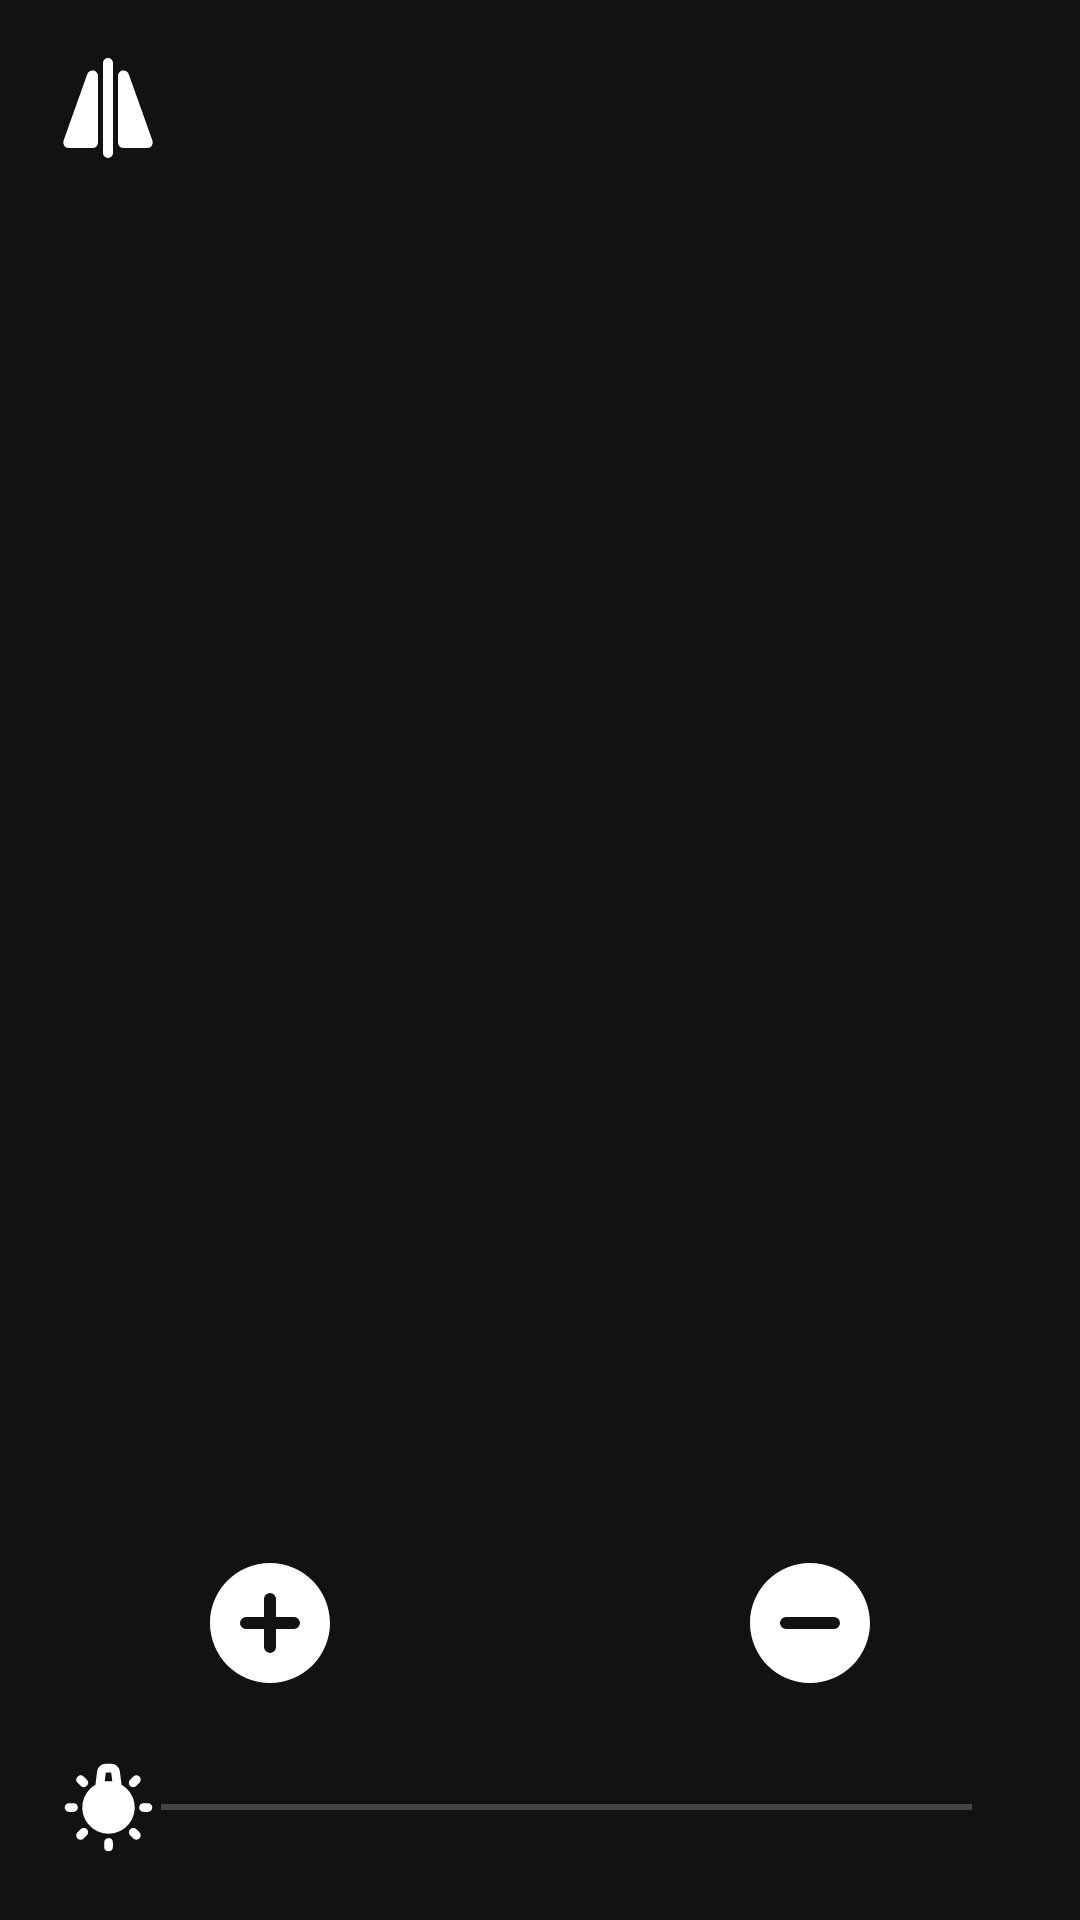

Layout XML and referenced resources for this Android screen:
<!-- AndroidManifest.xml: application theme Theme.ToolBank -->
<!-- res/layout/activity_mirror.xml -->
<?xml version="1.0" encoding="utf-8"?>
<RelativeLayout
    xmlns:android="http://schemas.android.com/apk/res/android"
    xmlns:tools="http://schemas.android.com/tools"
    android:layout_width="match_parent"
    android:layout_height="match_parent"
    android:fitsSystemWindows="true"
    xmlns:app="http://schemas.android.com/apk/res-auto"
    tools:context=".Mirror">

    <TextureView
        android:id="@+id/texture_view"
        android:layout_width="match_parent"
        android:layout_height="match_parent"
        android:layout_centerInParent="true"
        android:layout_gravity="center" />

    <ImageView
        android:id="@+id/mirrorFlip"
        android:layout_width="40dp"
        android:layout_height="40dp"
        android:layout_margin="16dp"
        android:src="@drawable/ic_flip"
        app:tint="@color/white"
        android:importantForAccessibility="no" />

    
    <SeekBar
        android:id="@+id/brightness_slider"
        android:layout_width="match_parent"
        android:layout_height="wrap_content"
        android:layout_alignParentBottom="true"
        android:layout_centerHorizontal="true"
        android:layout_gravity="center"
        android:layout_marginStart="20dp"
        android:layout_marginTop="20dp"
        android:layout_marginEnd="20dp"
        android:layout_marginBottom="20dp"
        android:max="100"
        android:thumb="@drawable/ic_brightness"
        android:thumbTint="@color/white"
        android:visibility="visible" />
<LinearLayout
    android:layout_width="match_parent"
    android:layout_height="wrap_content"
    android:weightSum="2"
    android:layout_above="@id/brightness_slider">
    
    <ImageView
        android:id="@+id/zoom_in_button"
        android:layout_height="48dp"
        android:layout_width="48dp"
        android:layout_weight="1"
        android:src="@drawable/ic_plus"
        app:tint="@color/white"
        android:importantForAccessibility="no" />
    <ImageView
        android:id="@+id/zoom_out_button"
        android:layout_width="48dp"
        android:layout_height="48dp"
        android:layout_weight="1"
        android:src="@drawable/ic_minus"
        app:tint="@color/white"
        android:importantForAccessibility="no" />
</LinearLayout>
</RelativeLayout>
<!-- resources referenced by this layout -->
<resources>
  <color name="white">#FFFFFFFF</color>
  <!-- drawable ic_brightness (drawable) -->
  <vector xmlns:android="http://schemas.android.com/apk/res/android"
      android:viewportWidth="24"
      android:viewportHeight="24"
      android:width="35dp"
      android:height="35dp">
      <path
          android:pathData="M12 19a1 1 0 0 1 0.993 0.883L13 20v1a1 1 0 0 1 -1.993 0.117L11 21v-1a1 1 0 0 1 1 -1Zm-4.95 -2.05a1 1 0 0 1 0 1.414l-0.707 0.707a1 1 0 1 1 -1.414 -1.414l0.707 -0.707a1 1 0 0 1 1.414 0Zm11.314 0l0.707 0.707a1 1 0 0 1 -1.414 1.414l-0.707 -0.707a1 1 0 0 1 1.414 -1.414ZM12.617 2a2 2 0 0 1 1.985 1.752l0.38 3.04a6 6 0 1 1 -5.964 0l0.38 -3.04A2 2 0 0 1 11.383 2h1.234ZM4 11a1 1 0 1 1 0 2H3a1 1 0 1 1 0 -2h1Zm17 0a1 1 0 1 1 0 2h-1a1 1 0 1 1 0 -2h1ZM19.071 4.93a1 1 0 0 1 0 1.414l-0.707 0.707a1 1 0 1 1 -1.414 -1.414l0.707 -0.707a1 1 0 0 1 1.414 0Zm-12.728 0l0.707 0.707A1 1 0 0 1 5.636 7.05l-0.707 -0.707A1 1 0 0 1 6.343 4.93ZM12.617 4h-1.234l-0.25 2h1.734l-0.25 -2Z"
          android:fillType="evenOdd"
          android:fillColor="#09244B" />
  </vector>
  <!-- drawable ic_flip (drawable) -->
  <vector xmlns:android="http://schemas.android.com/apk/res/android"
      android:viewportWidth="24"
      android:viewportHeight="24"
      android:width="24dp"
      android:height="24dp">
      <path
          android:pathData="M12 2a1 1 0 0 1 1 1v18a1 1 0 1 1 -2 0V3a1 1 0 0 1 1 -1ZM7.864 5.207C8.28 4.045 10 4.343 10 5.577V18.9A1.1 1.1 0 0 1 8.9 20H4.142a1.1 1.1 0 0 1 -1.036 -1.47L7.864 5.207Zm6.136 0.37c0 -1.234 1.72 -1.532 2.136 -0.37l4.758 13.323A1.1 1.1 0 0 1 19.858 20H15.1a1.1 1.1 0 0 1 -1.1 -1.1V5.577Z"
          android:fillType="evenOdd"
          android:fillColor="#000000" />
  </vector>
  <!-- drawable ic_minus (drawable) -->
  <vector xmlns:android="http://schemas.android.com/apk/res/android"
      android:width="24dp"
      android:height="24dp"
      android:viewportWidth="24"
      android:viewportHeight="24">
    <path
        android:pathData="M12,2c5.523,0 10,4.477 10,10s-4.477,10 -10,10S2,17.523 2,12 6.477,2 12,2ZM16,11L8,11a1,1 0,1 0,0 2h8a1,1 0,1 0,0 -2Z"
        android:fillColor="#FF09244B"
        android:fillType="nonZero"/>
  </vector>
  <!-- drawable ic_plus (drawable) -->
  <vector xmlns:android="http://schemas.android.com/apk/res/android"
      android:width="24dp"
      android:height="24dp"
      android:viewportWidth="24"
      android:viewportHeight="24">
    <path
        android:pathData="M12,2c5.523,0 10,4.477 10,10s-4.477,10 -10,10S2,17.523 2,12 6.477,2 12,2ZM12,7a1,1 0,0 0,-0.993 0.883L11,8v3L8,11a1,1 0,0 0,-0.117 1.993L8,13h3v3a1,1 0,0 0,1.993 0.117L13,16v-3h3a1,1 0,0 0,0.117 -1.993L16,11h-3L13,8a1,1 0,0 0,-1 -1Z"
        android:fillColor="#FF09244B"
        android:fillType="nonZero"/>
  </vector>
  <style name="Theme.ToolBank" parent="Base.Theme.ToolBank">
          <item name="android:statusBarColor">@color/primary</item>
          <item name="android:navigationBarColor">@color/primary</item>
      </style>
  <style name="Base.Theme.ToolBank" parent="Theme.MaterialComponents.NoActionBar">
          
          
      </style>
  <color name="primary">#2c3e50</color>
</resources>
